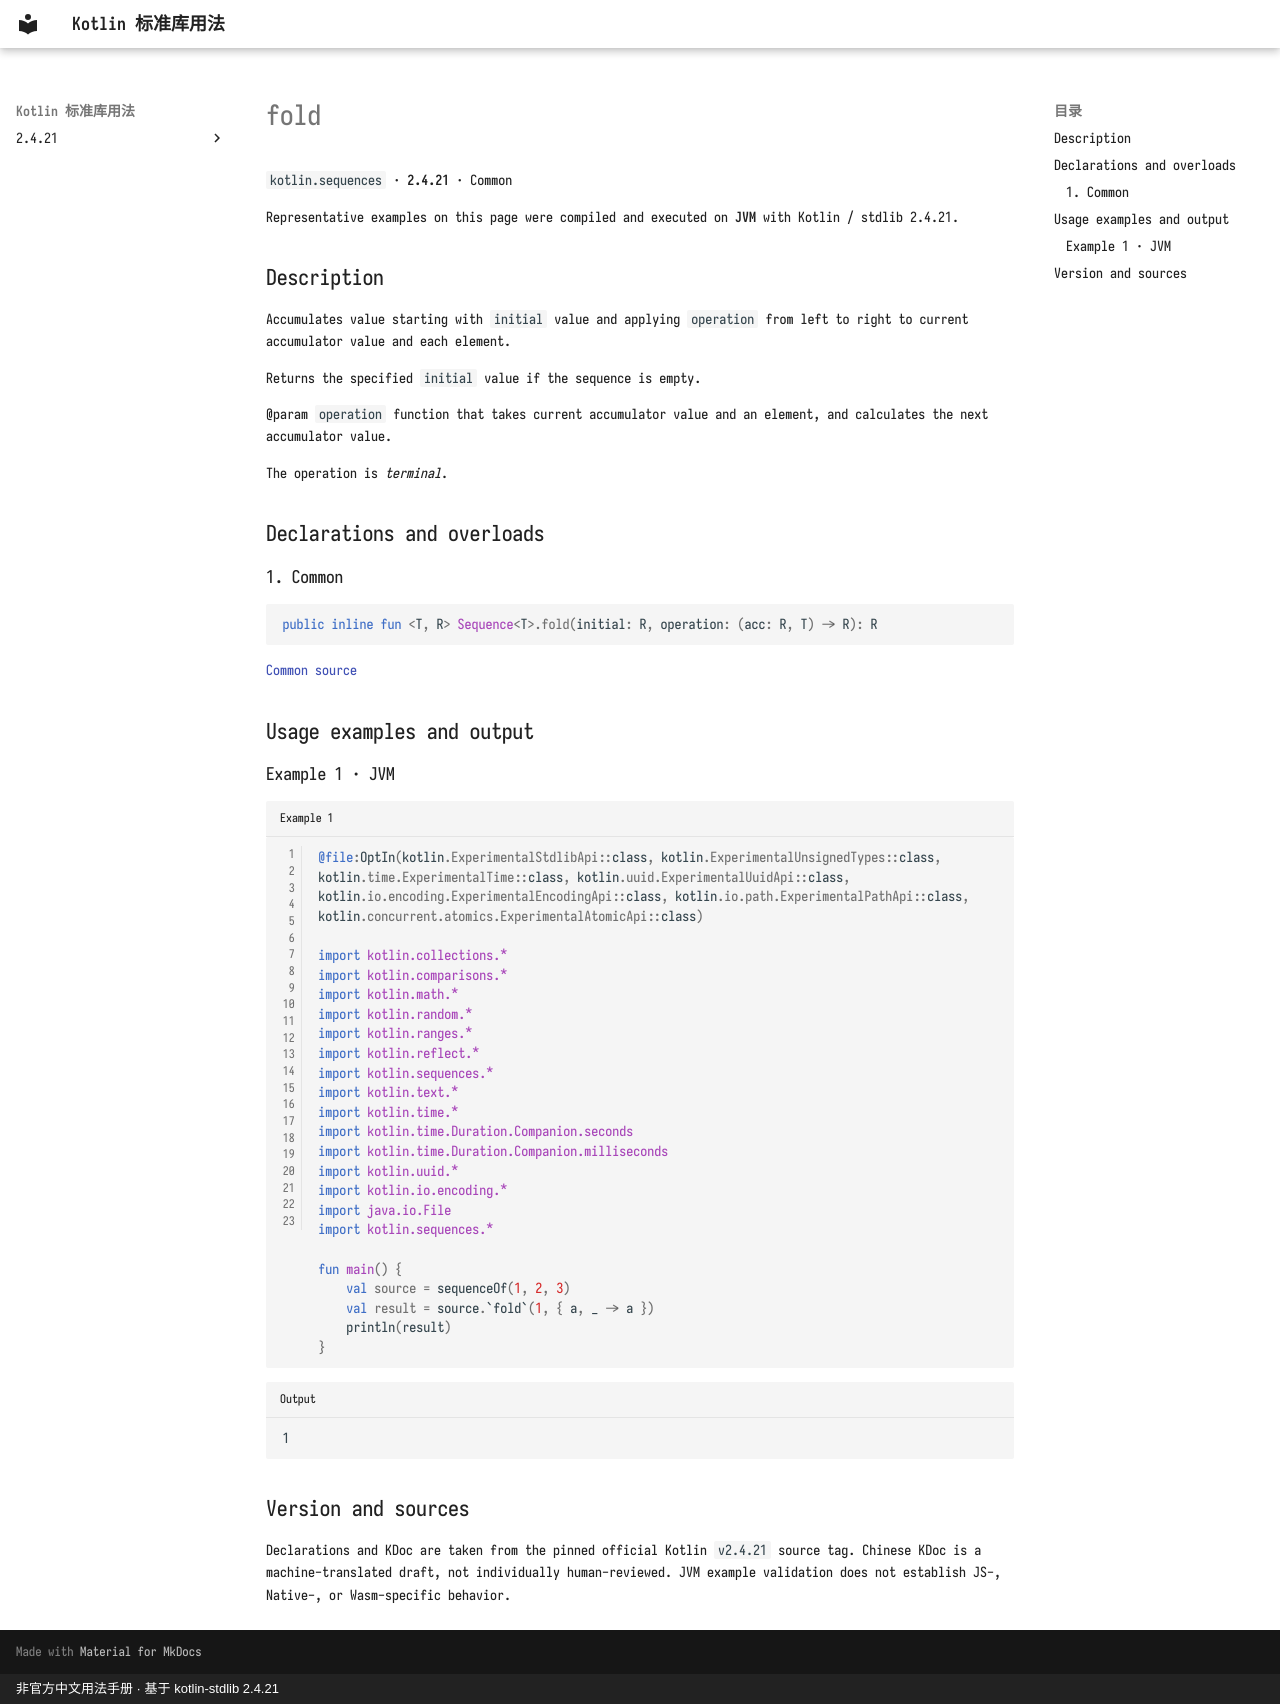

repository: oooooooko/kotlin-stdlib-docs · page: en/api/kotlin.sequences/fold--255541b1/index.html · generator: mkdocs · copyright: 非官方中文用法手册 · 基于 kotlin-stdlib 2.4.21

# fold

`kotlin.sequences` · **2.4.21** · Common

Representative examples on this page were compiled and executed on **JVM** with Kotlin / stdlib 2.4.21.

## Description

Accumulates value starting with `initial` value and applying `operation` from left to right
to current accumulator value and each element.

Returns the specified `initial` value if the sequence is empty.

@param `operation` function that takes current accumulator value and an element, and calculates the next accumulator value.

The operation is _terminal_.

## Declarations and overloads

### 1. Common

```kotlin
public inline fun <T, R> Sequence<T>.fold(initial: R, operation: (acc: R, T) -> R): R
```

[Common source](https://github.com/JetBrains/kotlin/blob/v2.4.21/libraries/stdlib/common/src/generated/_Sequences.kt#L1604)

## Usage examples and output

### Example 1 · JVM

```kotlin title="Example 1" linenums="1"
@file:OptIn(kotlin.ExperimentalStdlibApi::class, kotlin.ExperimentalUnsignedTypes::class, kotlin.time.ExperimentalTime::class, kotlin.uuid.ExperimentalUuidApi::class, kotlin.io.encoding.ExperimentalEncodingApi::class, kotlin.io.path.ExperimentalPathApi::class, kotlin.concurrent.atomics.ExperimentalAtomicApi::class)

import kotlin.collections.*
import kotlin.comparisons.*
import kotlin.math.*
import kotlin.random.*
import kotlin.ranges.*
import kotlin.reflect.*
import kotlin.sequences.*
import kotlin.text.*
import kotlin.time.*
import kotlin.time.Duration.Companion.seconds
import kotlin.time.Duration.Companion.milliseconds
import kotlin.uuid.*
import kotlin.io.encoding.*
import java.io.File
import kotlin.sequences.*

fun main() {
    val source = sequenceOf(1, 2, 3)
    val result = source.`fold`(1, { a, _ -> a })
    println(result)
}
```

```text title="Output"
1
```

## Version and sources

Declarations and KDoc are taken from the pinned official Kotlin `v2.4.21` source tag. Chinese KDoc is a machine-translated draft, not individually human-reviewed. JVM example validation does not establish JS-, Native-, or Wasm-specific behavior.
